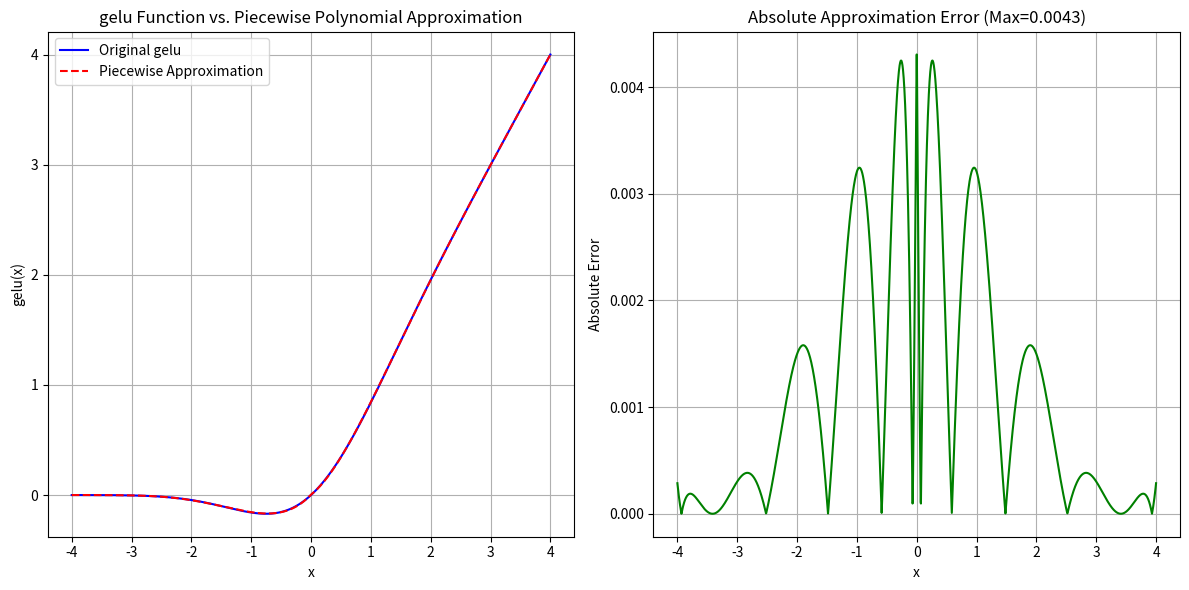

Recreate this plot in Python.
import numpy as np
# from scipy import special # Unused
# from scipy.optimize import minimize # Unused
import matplotlib
# matplotlib.use('Agg')  # Commented out to allow interactive window showing
import matplotlib.pyplot as plt
from numpy.polynomial.chebyshev import cheb2poly
import argparse

# ===================== 1. Define the Objective Function (GeLU) =====================
def gelu(x):
    """Standard GeLU function implementation"""
    return 0.5 * x * (1 + np.tanh(np.sqrt(2 / np.pi) * (x + 0.044715 * x**3)))

def sigmoid(x):
    return 1 / (1 + np.exp(-x))

def tanh_act(x):
    return np.tanh(x)

def swish(x):
    return x / (1 + np.exp(-x))

def relu(x):
    return np.maximum(0, x)

FUNCTIONS = {
    'gelu': gelu,
    'sigmoid': sigmoid,
    'tanh': tanh_act,
    'swish': swish,
    'relu': relu
}

# ===================== 2. Piecewise Approximation Core Function =====================
def chebyshev_fit_interval(f, a, b, degree):
    """
    Fit the function f with Chebyshev polynomials on the interval [a,b]
    :param f: Objective function
    :param a: Left endpoint of the interval
    :param b: Right endpoint of the interval
    :param degree: Polynomial degree
    :return: Coefficients of the fitted polynomial (in ascending order), maximum error in the interval
    """
    # Step 1: Chebyshev node sampling (to minimize the Runge's phenomenon)
    n = degree + 1
    cheb_nodes = np.cos(np.pi * (2 * np.arange(n) + 1) / (2 * n))  # Chebyshev nodes in [-1,1]
    # Map to the interval [a,b]
    x_nodes = (a + b) / 2 + (b - a) / 2 * cheb_nodes
    y_nodes = f(x_nodes)

    # Step 2: Construct Chebyshev polynomial basis (from T_0 to T_degree)
    cheb_basis = np.polynomial.chebyshev.chebvander(cheb_nodes, degree)

    # Step 3: Solve for Chebyshev coefficients using least squares
    cheb_coeffs = np.linalg.lstsq(cheb_basis, y_nodes, rcond=None)[0]

    # Step 4: Convert to standard polynomial coefficients (in ascending order: x^0, x^1, ...)
    poly_coeffs = cheb2poly(cheb_coeffs)

    # Step 5: Map back to the original interval [a,b]
    # Variable substitution: t = (2x - a - b)/(b - a)
    # Construct the substituted polynomial
    def poly(x):
        t = (2 * x - a - b) / (b - a)  # Map to [-1,1]
        return np.polyval(poly_coeffs[::-1], t)  # polyval requires coefficients in descending order

    # Step 6: Validate the error (dense sampling)
    x_test = np.linspace(a, b, 1000)
    y_true = f(x_test)
    y_pred = poly(x_test)
    max_error = np.max(np.abs(y_true - y_pred))

    return poly_coeffs, max_error


def piecewise_chebyshev_fit(f, x_range, max_error_threshold, init_degree=5):
    """
    Adaptive piecewise Chebyshev fitting: if the interval error exceeds the threshold, it is split
    :param f: Objective function
    :param x_range: Fitting domain [x_min, x_max]
    :param max_error_threshold: Maximum allowable error
    :param init_degree: Initial polynomial degree
    :return: List of piecewise results, each element is (left endpoint, right endpoint, polynomial coefficients, interval error)
    """
    # Initialize the queue of intervals to be processed
    intervals = [(x_range[0], x_range[1], init_degree)]
    result = []

    while intervals:
        a, b, degree = intervals.pop(0)
        # Fit the current interval
        coeffs, max_err = chebyshev_fit_interval(f, a, b, degree)
        if max_err <= max_error_threshold:
            # Error meets the requirements, add to results
            result.append((a, b, coeffs, max_err))
        else:
            # Error exceeds the threshold, split into two sub-intervals
            mid = (a + b) / 2
            intervals.append((a, mid, degree))
            intervals.append((mid, b, degree))
            # Optional: increase the polynomial degree instead of splitting the interval
            # intervals.append((a, b, degree + 2))

    # Sort by the left endpoint
    result.sort(key=lambda x: x[0])
    return result


def format_polynomial(coeffs, a, b):
    """Formats the polynomial coefficients into a readable string."""
    # The polynomial is in terms of t = (2x - a - b) / (b - a)
    # The coefficients are for the polynomial in t, in ascending power order.
    t_poly_parts = []
    for i, c in enumerate(coeffs):
        if abs(c) > 1e-9:  # Threshold to ignore near-zero coefficients
            if i == 0:
                t_poly_parts.append(f"{c:.6f}")
            elif i == 1:
                t_poly_parts.append(f"{c:.6f} * t")
            else:
                t_poly_parts.append(f"{c:.6f} * t^{i}")

    t_poly_str = " + ".join(t_poly_parts).replace(" + -", " - ")

    return f"y(x) = {t_poly_str}   (where t = (2*x - {a:.2f} - {b:.2f}) / ({b-a:.2f}))"


# ===================== 3. Execute Fitting and Visualization =====================
if __name__ == "__main__":
    # Add argparse so user can expand interval or change degree/threshold from command line
    parser = argparse.ArgumentParser(description="Piecewise Chebyshev fit for GeLU; configurable range and degree")
    parser.add_argument("--func", type=str, default="gelu", choices=list(FUNCTIONS.keys()), help="Activation function to approximate (default: gelu) / 选择激活函数")
    parser.add_argument("--xmin", type=float, default=-4.0, help="Left endpoint of fitting interval (default -4)")
    parser.add_argument("--xmax", type=float, default=4.0, help="Right endpoint of fitting interval (default 4)")
    parser.add_argument("--degree", type=int, default=5, help="Initial polynomial degree (default 5)")
    parser.add_argument("--threshold", type=float, default=9e-2, help="Max error threshold (default 9e-2)")
    args = parser.parse_args()

    # Configuration parameters (adapted for ZKML scenario)
    x_min, x_max = args.xmin, args.xmax  # Effective domain of GeLU (default -4..4)
    max_error_threshold = args.threshold  # Error threshold
    init_degree = args.degree  # Initial polynomial degree

    target_func_name = args.func
    target_func = FUNCTIONS[target_func_name]
    print(f"Approximating function: {target_func_name}")

    # Perform piecewise fitting
    piecewise_result = piecewise_chebyshev_fit(
        target_func, [x_min, x_max], max_error_threshold, init_degree
    )

    # Output results
    print("=== Piecewise Polynomial Approximation Results / 分段多项式近似结果 ===")
    for i, (a, b, coeffs, err) in enumerate(piecewise_result):
        print(f"Interval {i+1} / 区间 {i+1}: [{a:.2f}, {b:.2f}]")
        # The coeffs from cheb2poly are in ascending order (coeffs[i] is coef for t^i)
        print(f"  Polynomial Coefficients (ascending powers of t) / 多项式系数 (t 的升幂): {coeffs.round(6)}")
        print(f"  Equation (in t) / 方程 (关于 t): {format_polynomial(coeffs, a, b)}")
        print(f"  Max Error in Interval / 区间内最大误差: {err:.6f}")

        # Expand polynomial in terms of x: t = m*x + c, where m = 2/(b-a), c = -(a+b)/(b-a)
        m = 2.0 / (b - a)
        c = -(a + b) / (b - a)
        # Create poly in t for numpy.poly1d (descending order)
        p_t = np.poly1d(coeffs[::-1])
        # Create linear poly for t(x)
        t_of_x = np.poly1d([m, c])
        # Compose to get polynomial in x
        p_x = p_t(t_of_x)
        # p_x.coeffs gives coefficients in descending order
        coeffs_x_desc = np.round(p_x.coeffs, 6).tolist()
        # Also provide ascending order if useful
        coeffs_x_asc = np.round(p_x.coeffs[::-1], 6).tolist()
        print(f"  Polynomial Coefficients in x (descending powers) / x 的多项式系数 (降幂): {coeffs_x_desc}")
        print(f"  Polynomial Coefficients in x (ascending powers) / x 的多项式系数 (升幂): {coeffs_x_asc}")
        # Human readable polynomial
        terms = []
        deg = len(p_x.coeffs) - 1
        for j, coef in enumerate(p_x.coeffs):
            power = deg - j
            if abs(coef) < 1e-12:
                continue
            coef_str = f"{coef:.6f}"
            if power == 0:
                terms.append(f"{coef_str}")
            elif power == 1:
                terms.append(f"{coef_str} * x")
            else:
                terms.append(f"{coef_str} * x^{power}")
        poly_x_str = " + ".join(terms).replace(" + -", " - ")
        print(f"  Expanded polynomial / 展开的多项式 y(x) = {poly_x_str}")

        print("-" * 50)

    # Visualize the approximation
    x_plot = np.linspace(x_min, x_max, 2000)
    y_true = target_func(x_plot)
    y_pred = np.zeros_like(x_plot)

    # 拼接各区间的近似值
    for a, b, coeffs, _ in piecewise_result:
        mask = (x_plot >= a) & (x_plot <= b)
        t = (2 * x_plot[mask] - a - b) / (b - a)  # 映射到[-1,1]
        y_pred[mask] = np.polyval(coeffs[::-1], t)

    # 绘图
    plt.figure(figsize=(12, 6))
    plt.subplot(121)
    plt.plot(x_plot, y_true, label=f"Original {target_func_name}", color="blue")
    plt.plot(x_plot, y_pred, label="Piecewise Approximation", color="red", linestyle="--")
    plt.xlabel("x")
    plt.ylabel(f"{target_func_name}(x)")
    plt.title(f"{target_func_name} Function vs. Piecewise Polynomial Approximation")
    plt.legend()
    plt.grid(True)

    plt.subplot(122)
    plt.plot(x_plot, np.abs(y_true - y_pred), color="green")
    plt.xlabel("x")
    plt.ylabel("Absolute Error")
    plt.title("Absolute Approximation Error (Max={:.4f})".format(np.max(np.abs(y_true - y_pred))))
    plt.grid(True)
    plt.tight_layout()

    # Show figure interactively
    print("Displaying approximation plot... / 正在显示近似图像...")
    try:
        plt.show()
    except Exception as e:
        print(f"Note: Could not open display window ({e}) / 注意：无法打开显示窗口 ({e})")

    # 输出ZK框架可用的查表格式（区间端点+系数）
    print("\n=== ZK Lookup Table Format (Interval Endpoints + Polynomial Coefficients) / ZK 查表格式（区间端点 + 多项式系数） ===")
    zk_table = []
    for a, b, coeffs, _ in piecewise_result:
        # 系数转为列表（降幂），保留6位小数
        coeff_list = [round(c, 6) for c in coeffs[::-1]]
        zk_table.append({
            "interval": [a, b],
            "poly_coeffs": coeff_list  # [x^d, x^(d-1), ..., x^0]
        })
    print(zk_table)
